2-way image classification set "Dataset_1" from GitHub (sinuose/CNNImageClassificationContests); label vocabulary: BRCA, GBM.

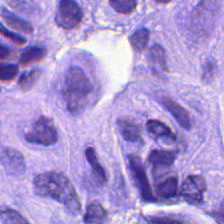
Label: BRCA

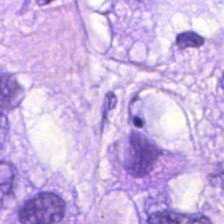
Label: BRCA

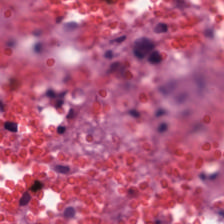
Label: GBM

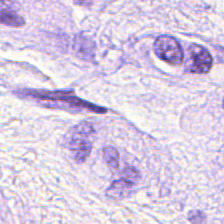
Label: BRCA

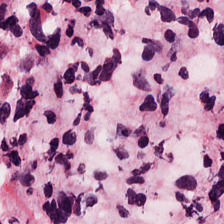
Label: GBM

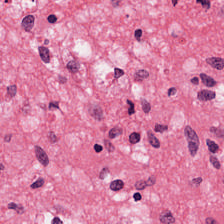
Label: GBM
